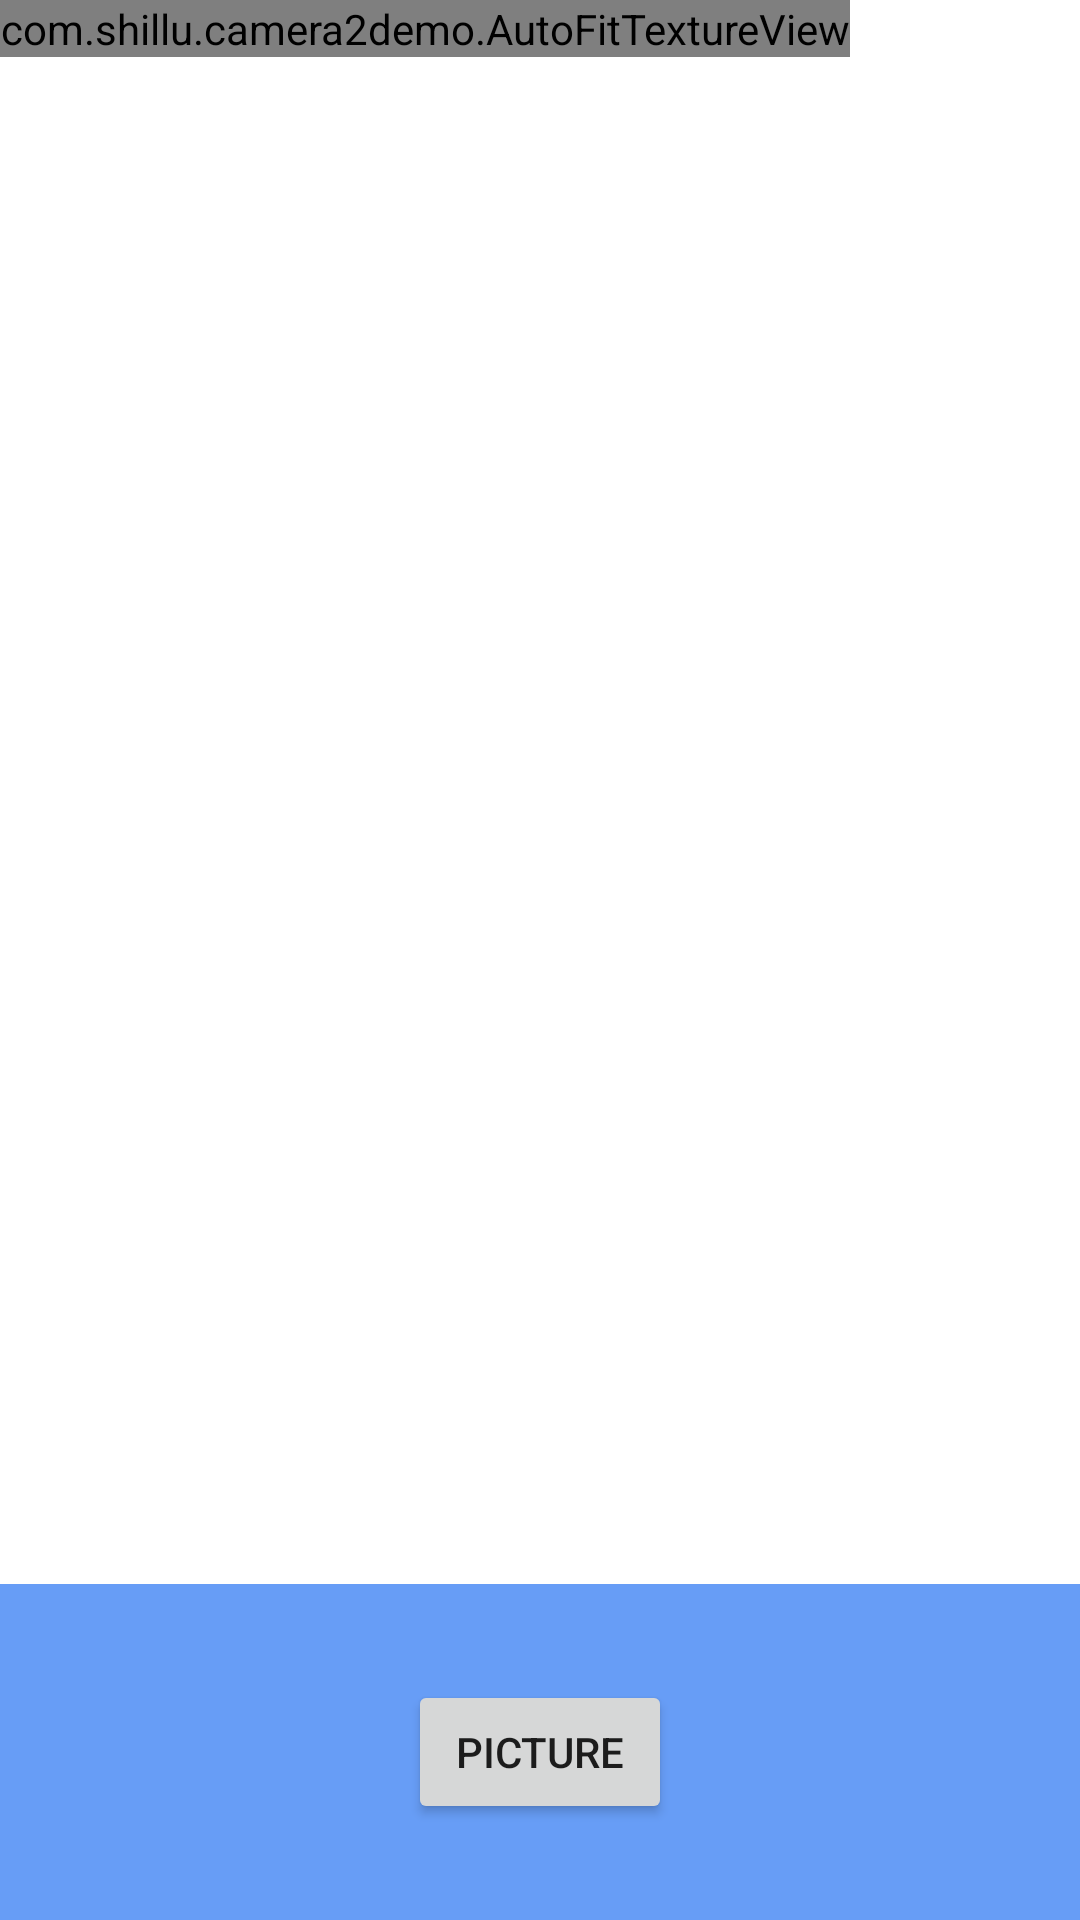

Reconstruct the res/layout file that produces this screen, plus the resources it refers to.
<!-- AndroidManifest.xml: application theme Theme.Camera2Demo -->
<!-- res/layout/fragment_camera2_basic.xml -->
<?xml version="1.0" encoding="utf-8"?>
<RelativeLayout xmlns:android="http://schemas.android.com/apk/res/android"
    android:layout_width="match_parent"
    android:layout_height="match_parent">

    <com.shillu.camera2demo.AutoFitTextureView
        android:id="@+id/texture"
        android:layout_width="wrap_content"
        android:layout_height="wrap_content"
        android:layout_alignParentStart="true"
        android:layout_alignParentTop="true" />

    <FrameLayout
        android:id="@+id/control"
        android:layout_width="match_parent"
        android:layout_height="112dp"
        android:layout_alignParentBottom="true"
        android:layout_alignParentStart="true"
        android:background="@color/control_background">

        <Button
            android:id="@+id/picture"
            android:layout_width="wrap_content"
            android:layout_height="wrap_content"
            android:layout_gravity="center"
            android:text="@string/picture" />

        <ImageButton
            android:id="@+id/info"
            android:contentDescription="@string/description_info"
            style="@android:style/Widget.Material.Light.Button.Borderless"
            android:layout_width="wrap_content"
            android:layout_height="wrap_content"
            android:layout_gravity="center_vertical|right"
            android:padding="20dp"
            android:src="@drawable/ic_action_info" />

    </FrameLayout>

</RelativeLayout>
<!-- resources referenced by this layout -->
<resources>
  <color name="control_background">#cc4285f4</color>
  <string name="description_info">Info</string>
  <string name="picture">Picture</string>
  <style name="Theme.Camera2Demo" parent="Theme.MaterialComponents.DayNight.DarkActionBar">
          
          <item name="colorPrimary">@color/purple_500</item>
          <item name="colorPrimaryVariant">@color/purple_700</item>
          <item name="colorOnPrimary">@color/white</item>
          
          <item name="colorSecondary">@color/teal_200</item>
          <item name="colorSecondaryVariant">@color/teal_700</item>
          <item name="colorOnSecondary">@color/black</item>
          
          <item name="android:statusBarColor">?attr/colorPrimaryVariant</item>
          
      </style>
  <color name="purple_500">#FF6200EE</color>
  <color name="purple_700">#FF3700B3</color>
  <color name="white">#FFFFFFFF</color>
  <color name="teal_200">#FF03DAC5</color>
  <color name="teal_700">#FF018786</color>
  <color name="black">#FF000000</color>
</resources>
